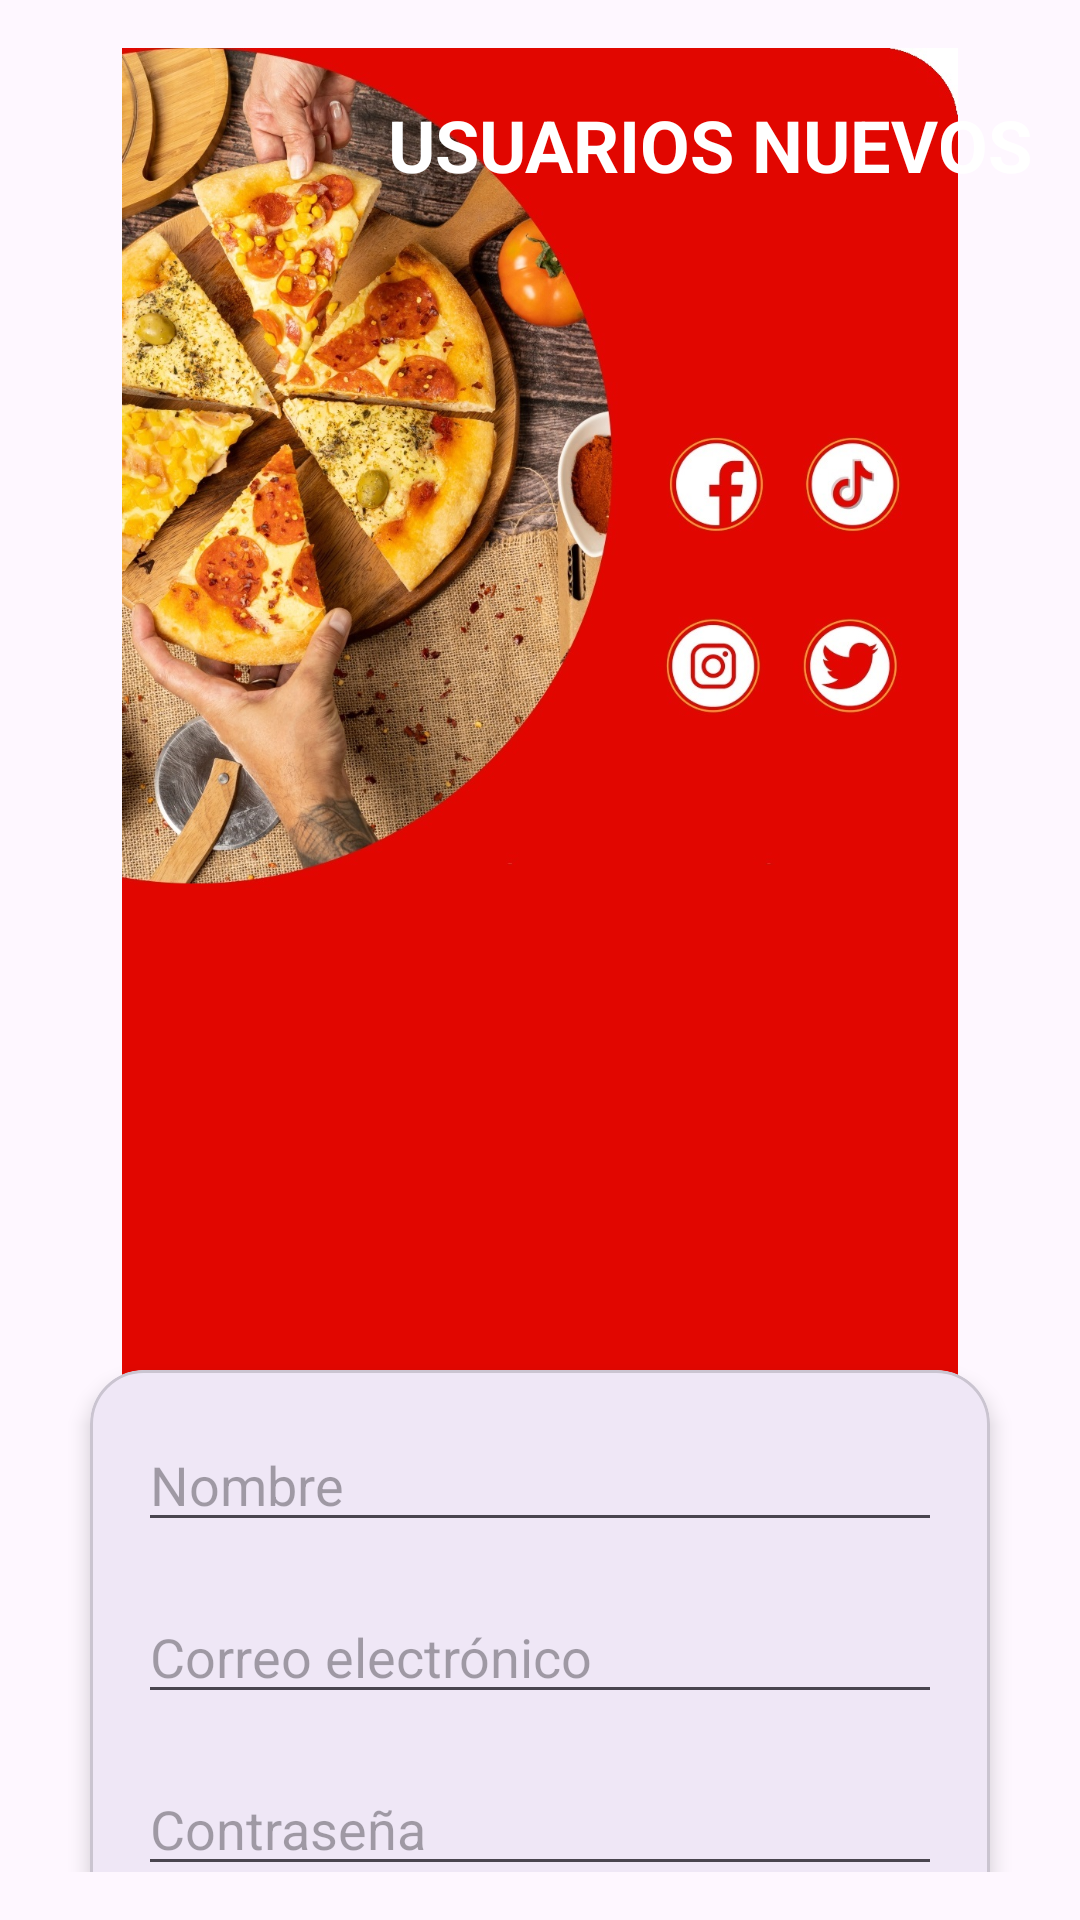

Layout XML and referenced resources for this Android screen:
<!-- AndroidManifest.xml: application theme Theme.Reto01_Pizzeria -->
<!-- res/layout/activity_register.xml -->
<?xml version="1.0" encoding="utf-8"?>
<androidx.constraintlayout.widget.ConstraintLayout xmlns:android="http://schemas.android.com/apk/res/android"
  xmlns:app="http://schemas.android.com/apk/res-auto"
  xmlns:tools="http://schemas.android.com/tools"
  android:id="@+id/register"
  android:layout_width="match_parent"
  android:layout_height="match_parent"
  tools:context=".RegisterActivity"
  android:padding="16dp"  >

  <ImageView
    android:id="@+id/imageViewHeader"
    android:layout_width="match_parent"
    android:layout_height="wrap_content"
    android:src="@drawable/login3"
    android:layout_marginTop="0dp"
    app:layout_constraintTop_toTopOf="parent"
    app:layout_constraintStart_toStartOf="parent"
    app:layout_constraintEnd_toEndOf="parent" />

  <TextView
    android:id="@+id/textViewTitle"
    android:layout_width="wrap_content"
    android:layout_height="wrap_content"
    android:text="USUARIOS NUEVOS"
    android:textColor="@color/white"
    android:textSize="24sp"
    android:textStyle="bold"
    android:layout_marginTop="16dp"
    app:layout_constraintTop_toTopOf="parent"
    app:layout_constraintEnd_toEndOf="parent" />

  <ImageView
    android:id="@+id/imageViewFooter"
    android:layout_width="match_parent"
    android:layout_height="wrap_content"
    android:src="@drawable/header"
    android:layout_marginBottom="-125dp"
    app:layout_constraintBottom_toBottomOf="parent"
    app:layout_constraintStart_toStartOf="parent"
    app:layout_constraintEnd_toEndOf="parent" />

  <com.google.android.material.card.MaterialCardView
    android:id="@+id/cardView"
    android:layout_width="300dp"
    android:layout_height="wrap_content"
    app:cardElevation="4dp"
    app:cardCornerRadius="18dp"
    android:layout_marginBottom="40dp"
    app:layout_constraintStart_toStartOf="parent"
    app:layout_constraintEnd_toEndOf="parent"
    app:layout_constraintBottom_toTopOf="@id/imageViewFooter"
    app:layout_constraintHorizontal_bias="0.5"
    app:layout_constraintVertical_bias="0.5">

  <RelativeLayout
    android:layout_width="match_parent"
    android:layout_height="wrap_content"
    android:padding="16dp">

  <EditText
    android:id="@+id/editTextName"
    android:layout_width="match_parent"
    android:layout_height="wrap_content"
    android:hint="@string/name_hint" />

  <EditText
    android:id="@+id/editTextEmail"
    android:layout_width="match_parent"
    android:layout_height="wrap_content"
    android:layout_below="@id/editTextName"
    android:layout_marginTop="16dp"
    android:inputType="textEmailAddress"
    android:hint="@string/new_email_hint" />

  <EditText
    android:id="@+id/editTextPassword"
    android:layout_width="match_parent"
    android:layout_height="wrap_content"
    android:layout_below="@id/editTextEmail"
    android:layout_marginTop="16dp"
    android:hint="@string/password_hint"
    android:inputType="textPassword" />

  <Button
    android:id="@+id/btnRegister"
    android:layout_width="135dp"
    android:layout_height="wrap_content"
    android:layout_below="@id/editTextPassword"
    android:layout_marginTop="16dp"
    android:backgroundTint="@color/btn_next"
    android:textSize="20dp"
    android:text="@string/register_button_text" />

  <Button
    android:id="@+id/btnLogin"
    android:layout_width="135dp"
    android:layout_height="wrap_content"
    android:layout_below="@id/editTextPassword"
    android:backgroundTint="@color/red"
    android:layout_marginTop="16dp"
    android:layout_marginStart="145dp"
    android:textSize="20dp"
    android:text="@string/login_button_text" />

  </RelativeLayout>
</com.google.android.material.card.MaterialCardView>



</androidx.constraintlayout.widget.ConstraintLayout>
<!-- resources referenced by this layout -->
<resources>
  <color name="btn_next">#093AEA</color>
  <color name="red">#F4052C</color>
  <color name="white">#FFFFFFFF</color>
  <!-- drawable login3: jpg bitmap (drawable, 382696 bytes) -->
  <string name="login_button_text">Login</string>
  <string name="name_hint">Nombre</string>
  <string name="new_email_hint">Correo electrónico</string>
    --&gt;
  <string name="password_hint">Contraseña</string>
  <string name="register_button_text">Registrar</string>
  <style name="Theme.Reto01_Pizzeria" parent="Base.Theme.Reto01_Pizzeria" />
  <style name="Base.Theme.Reto01_Pizzeria" parent="Theme.Material3.DayNight.NoActionBar">
      
      
    </style>
</resources>
